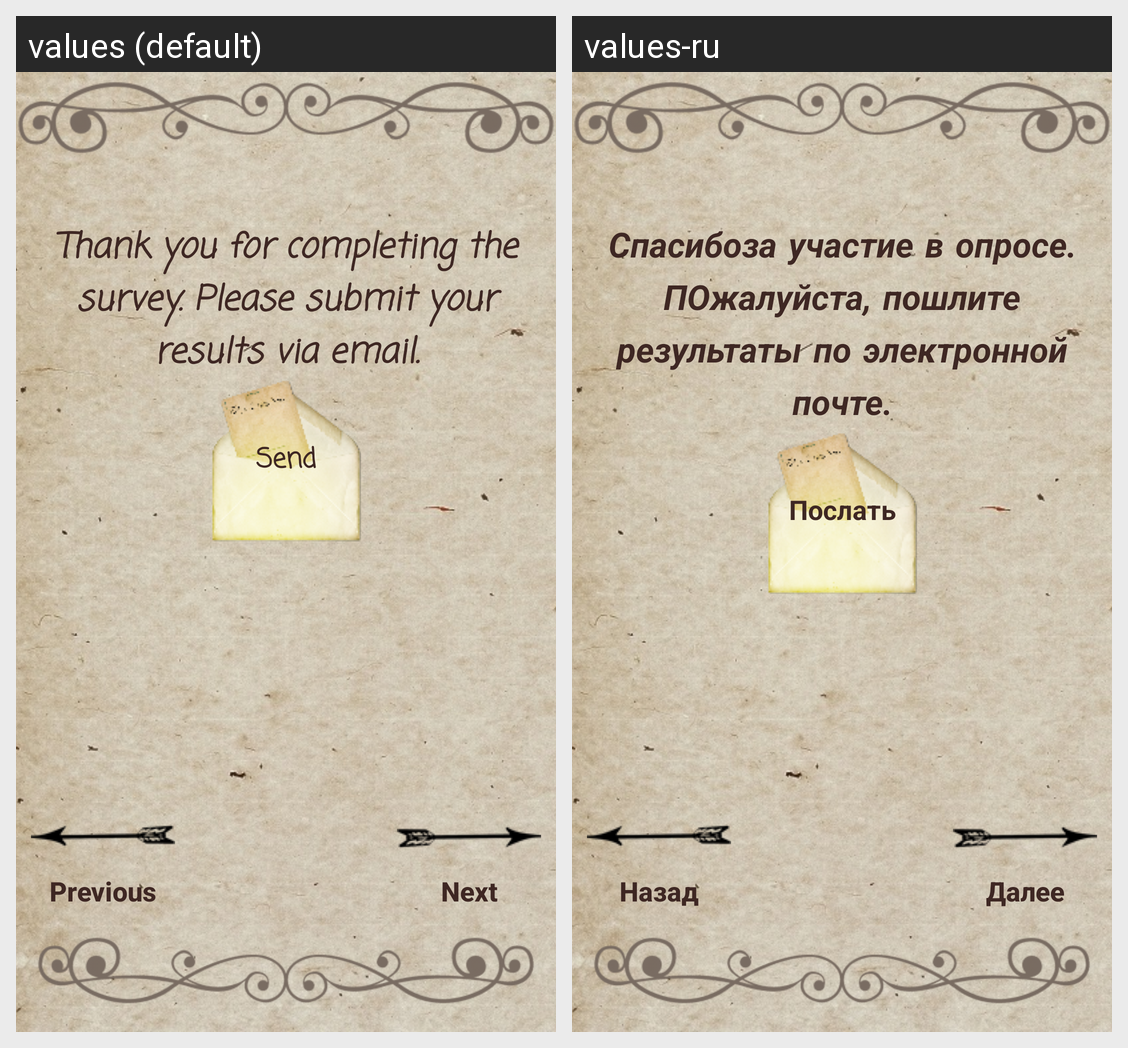

Locale-by-locale string values for the Android screen shown in this grid:
Android screen res/layout/last_surveyactivity.xml rendered under 2 locales, left to right: values (default), values-ru. Device: Nexus 5 (rendered at 1080×1920; each locale shown at half size, 540×960, under a caption strip naming it); theme AppTheme.
Strings drawn on this screen, with the default value and each locale's value (text and hints the layout hard-codes, and strings that could not be matched under every locale, appear in the picture but are not listed):

q6_text
  values: Thank you for completing the survey. Please submit your results via email.
  values-ru: Спасибоза участие в опросе. ПОжалуйста, пошлите результаты по электронной почте.

send
  values: Send
  values-ru: Послать

next
  values: Next
  values-ru: Далее

previous
  values: Previous
  values-ru: Назад
